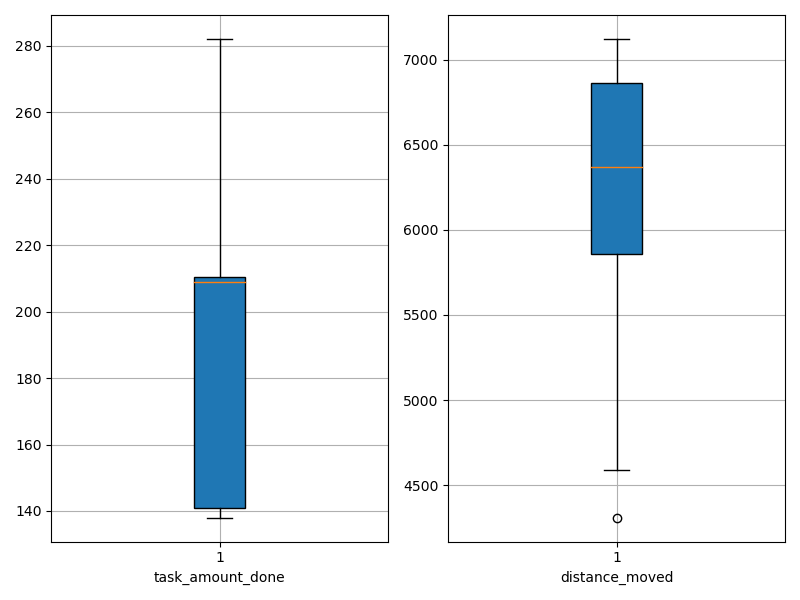

The table this chart was drawn from, first rows:
agent_id, task_amount_done, distance_moved
0, 210.0, 7088
1, 210.0, 4591
2, 209.0, 5546
3, 142.0, 5960
4, 212.0, 6358
5, 209.0, 7016
6, 211.0, 4997
7, 280.0, 6826
8, 208.0, 6145
9, 140.0, 6770
10, 212.0, 4309
11, 139.0, 6385
12, 141.0, 6990
13, 209.0, 6668
14, 138.0, 6061
15, 208.0, 7122
16, 141.0, 6224
17, 139.0, 5379
18, 210.0, 6985
19, 282.0, 6816
